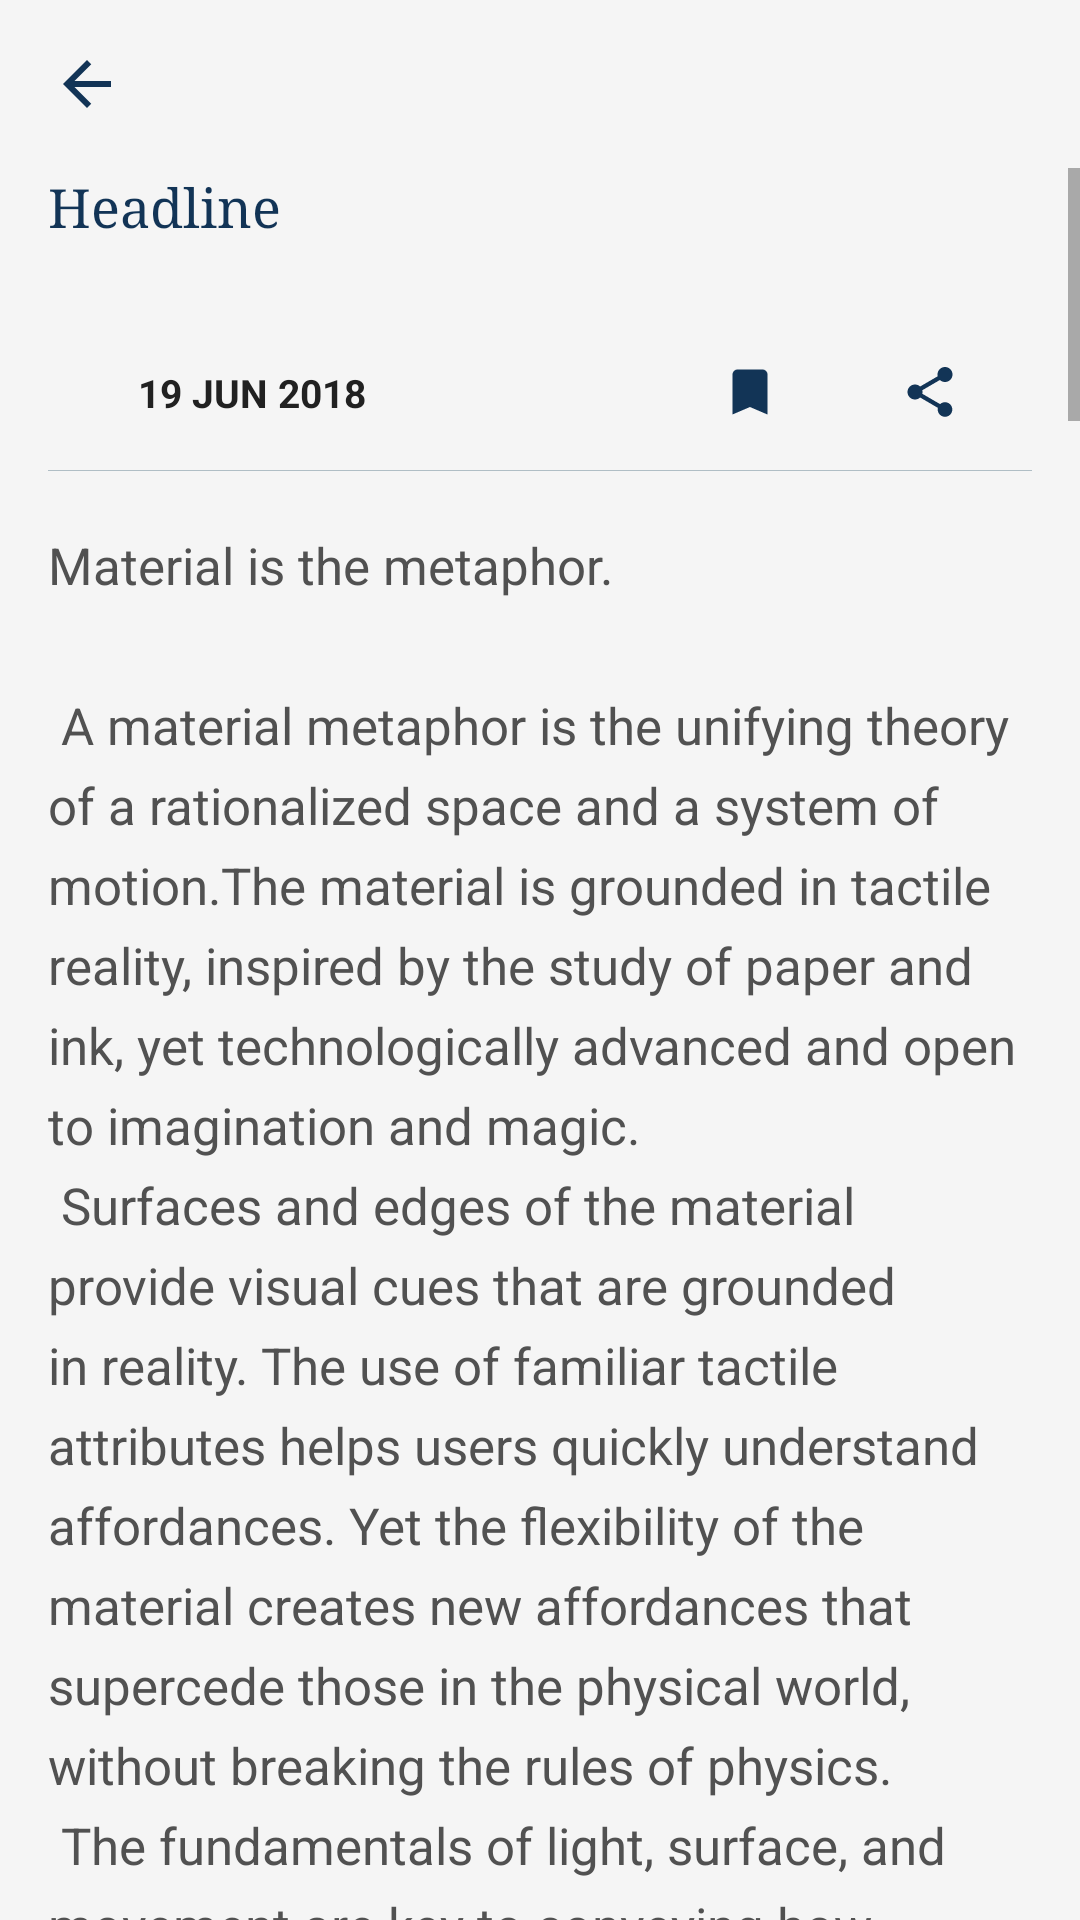

Here is an Android app screen rendered from its layout file. Give the layout XML and the strings, colors and styles it references.
<!-- AndroidManifest.xml: application theme AppTheme -->
<!-- res/layout/content_read.xml -->
<?xml version="1.0" encoding="utf-8"?>
<androidx.constraintlayout.widget.ConstraintLayout
    xmlns:android="http://schemas.android.com/apk/res/android"
    xmlns:app="http://schemas.android.com/apk/res-auto"
    xmlns:tools="http://schemas.android.com/tools"
    android:layout_width="match_parent"
    android:layout_height="match_parent"
    android:background="@color/mainBackground"
    app:layout_behavior="@string/appbar_scrolling_view_behavior"
    tools:context=".Read"
    tools:showIn="@layout/activity_read">

    <ScrollView
        android:id="@+id/scrollRead"
        android:paddingTop="?android:attr/actionBarSize"
        app:layout_constraintTop_toBottomOf="@+id/viewToolbar"
        app:layout_constraintLeft_toLeftOf="parent"
        app:layout_constraintRight_toRightOf="parent"
        android:layout_width="0dp"
        android:layout_height="match_parent">

        <androidx.constraintlayout.widget.ConstraintLayout
            android:background="@color/mainBackground"
            android:layout_width="match_parent"
            android:layout_height="wrap_content">

            <TextView
                android:id="@+id/tvHeadline"
                android:text="Headline"
                android:textSize="18sp"
                android:fontFamily="serif"
                android:textColor="@color/colorPrimaryDark"
                android:layout_marginTop="1dp"
                android:layout_marginStart="16dp"
                android:layout_marginEnd="16dp"
                app:layout_constraintTop_toTopOf="parent"
                app:layout_constraintLeft_toLeftOf="parent"
                app:layout_constraintRight_toRightOf="parent"
                android:layout_width="0dp"
                android:layout_height="wrap_content" />

            <ImageView
                android:id="@+id/ivDate"
                app:srcCompat="@drawable/ic_time"
                android:layout_marginTop="40dp"
                android:layout_marginStart="16dp"
                app:layout_constraintTop_toBottomOf="@+id/tvHeadline"
                app:layout_constraintLeft_toLeftOf="parent"
                android:layout_width="20dp"
                android:layout_height="20dp" />

            <TextView
                android:id="@+id/tvTime"
                android:text="19 JUN 2018"
                android:textSize="13sp"
                android:textStyle="bold"
                android:textColor="#212121"
                android:layout_marginStart="10dp"
                app:layout_constraintTop_toTopOf="@+id/ivDate"
                app:layout_constraintLeft_toRightOf="@+id/ivDate"
                app:layout_constraintBottom_toBottomOf="@+id/ivDate"
                android:layout_width="wrap_content"
                android:layout_height="wrap_content" />

            <ProgressBar
                android:id="@+id/progressBar"
                android:visibility="gone"
                android:layout_marginTop="40dp"
                android:layout_marginEnd="25dp"
                app:layout_constraintTop_toBottomOf="@+id/tvHeadline"
                app:layout_constraintRight_toLeftOf="@id/ivSaved"
                android:layout_width="20dp"
                android:layout_height="20dp" />

            <ImageView
                android:id="@+id/ivSaved"
                app:srcCompat="@drawable/ic_saved"
                android:layout_marginTop="40dp"
                android:layout_marginEnd="25dp"
                app:layout_constraintTop_toBottomOf="@+id/tvHeadline"
                app:layout_constraintRight_toLeftOf="@id/ivShare"
                android:layout_width="20dp"
                android:layout_height="20dp" />

            <ImageView
                android:id="@+id/ivShare"
                android:onClick="shareArticle"
                app:srcCompat="@drawable/ic_share_blue"
                android:layout_marginEnd="25dp"
                android:padding="15dp"
                app:layout_constraintTop_toTopOf="@id/ivSaved"
                app:layout_constraintRight_toRightOf="parent"
                app:layout_constraintBottom_toBottomOf="@id/ivSaved"
                android:layout_width="50dp"
                android:layout_height="50dp" />

            <View
                android:id="@+id/view1"
                android:background="@color/line_divider"
                android:layout_marginTop="16dp"
                android:layout_marginStart="16dp"
                android:layout_marginEnd="16dp"
                app:layout_constraintTop_toBottomOf="@+id/ivDate"
                app:layout_constraintLeft_toLeftOf="parent"
                app:layout_constraintRight_toRightOf="parent"
                android:layout_width="0dp"
                android:layout_height="1px" />

            <TextView
                android:id="@+id/tvStory"
                android:text="@string/large_text2"
                android:hint="Story"
                android:textSize="17sp"
                android:textColor="#515151"
                android:lineSpacingExtra="7dp"
                android:layout_marginTop="20dp"
                android:layout_marginStart="16dp"
                android:layout_marginEnd="16dp"
                android:layout_marginBottom="100dp"
                android:paddingBottom="100dp"
                app:layout_constraintTop_toBottomOf="@+id/view1"
                app:layout_constraintLeft_toLeftOf="parent"
                app:layout_constraintRight_toRightOf="parent"
                app:layout_constraintBottom_toBottomOf="parent"
                android:layout_width="0dp"
                android:layout_height="wrap_content" />

        </androidx.constraintlayout.widget.ConstraintLayout>

    </ScrollView>

    <View
        android:id="@+id/viewToolbar"
        android:background="@color/mainBackground"
        app:layout_constraintTop_toTopOf="parent"
        app:layout_constraintLeft_toLeftOf="parent"
        app:layout_constraintRight_toRightOf="parent"
        android:layout_width="0dp"
        android:layout_height="?android:attr/actionBarSize" />

    <ImageView
        android:id="@+id/ivArrow"
        android:onClick="finish"
        app:srcCompat="@drawable/toolbar_arrow"
        android:paddingStart="17dp"
        android:paddingEnd="33dp"
        app:layout_constraintTop_toTopOf="@+id/viewToolbar"
        app:layout_constraintLeft_toLeftOf="parent"
        app:layout_constraintBottom_toBottomOf="@+id/viewToolbar"
        android:layout_width="wrap_content"
        android:layout_height="0dp" />

</androidx.constraintlayout.widget.ConstraintLayout>
<!-- res/layout/activity_read.xml (included above) -->
<?xml version="1.0" encoding="utf-8"?>
<androidx.coordinatorlayout.widget.CoordinatorLayout
    xmlns:android="http://schemas.android.com/apk/res/android"
    xmlns:app="http://schemas.android.com/apk/res-auto"
    xmlns:tools="http://schemas.android.com/tools"
    android:layout_width="match_parent"
    android:layout_height="match_parent"
    tools:context=".Read">

    <android.support.design.widget.AppBarLayout
        android:layout_width="match_parent"
        android:layout_height="wrap_content"
        android:theme="@style/AppTheme.AppBarOverlay">

        <android.support.v7.widget.Toolbar
            android:id="@+id/toolbar"
            android:layout_width="match_parent"
            android:layout_height="?attr/actionBarSize"
            android:background="?attr/colorPrimary"
            android:visibility="gone"
            app:popupTheme="@style/AppTheme.PopupOverlay" />

    </android.support.design.widget.AppBarLayout>

    <include layout="@layout/content_read" />

</androidx.coordinatorlayout.widget.CoordinatorLayout>
<!-- resources referenced by this layout -->
<resources>
  <color name="colorPrimaryDark">#123456</color>
  <color name="line_divider">#b0bec5</color>
  <color name="mainBackground">#f5f5f5</color>
  <color name="colorPrimary">#234567</color>
  <color name="colorAccent">#1DA1F2</color>
</resources>
